Labelled photos from "Dataset", an image-classification folder in mehathab-a/Projects-2. The possible labels are: healthy, non sprayable, sprayable.

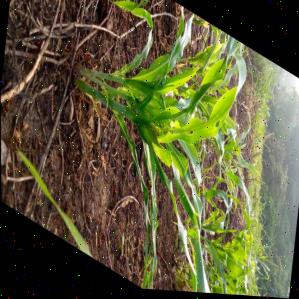
Label: sprayable

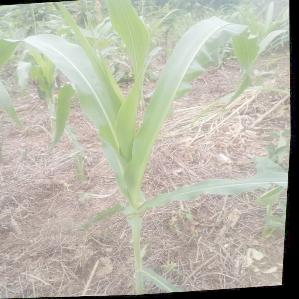
Label: healthy

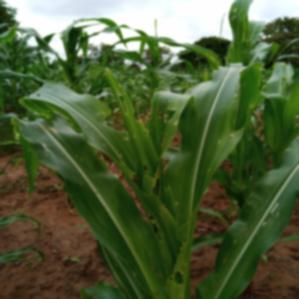
Label: non sprayable

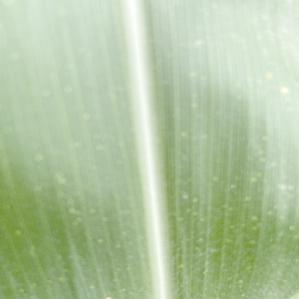
Label: healthy

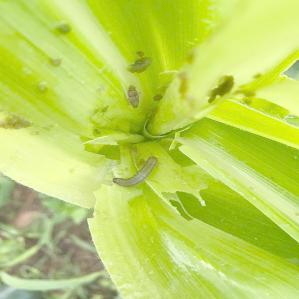
Label: non sprayable

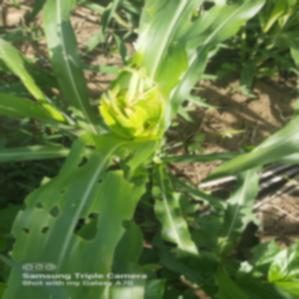
Label: non sprayable
